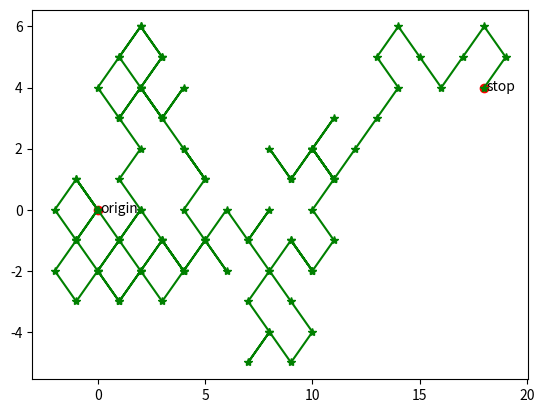

The script that saved this image:
import numpy as np
import matplotlib.pyplot as plt
# 模拟每步游走方向
# 将随机游走的步数增加到100步
steps = 100
rndwlk = np.random.randint(0, 2, size = (2, steps))
print(rndwlk)
rndwlk = np.where( rndwlk > 0, 1, -1)
print(rndwlk)
# 计算每部游走后的位置
position = rndwlk.cumsum(axis = 1)
print(position)
# 计算每步游走后到原点的距离
dists = np.sqrt(position[0]**2 + position[1]**2)
print(dists)
np.set_printoptions(precision = 4)
print(dists)
# 计算物体最终到原点的距离
finaldists = np.sqrt(position[0,-1]**2 + position[1,-1]**2)
print("物体最终到原点的距离：", finaldists)
# 绘图展示游走轨迹
x = position[0]
y = position[1]
plt.plot(x, y, c='g', marker='*')
plt.scatter(0, 0, c='r', marker='o')
plt.text(.1, -.1, 'origin')
plt.scatter(x[-1], y[-1], c='r', marker='o')
plt.text(x[-1]+.1, y[-1]-.1, 'stop')
plt.show()